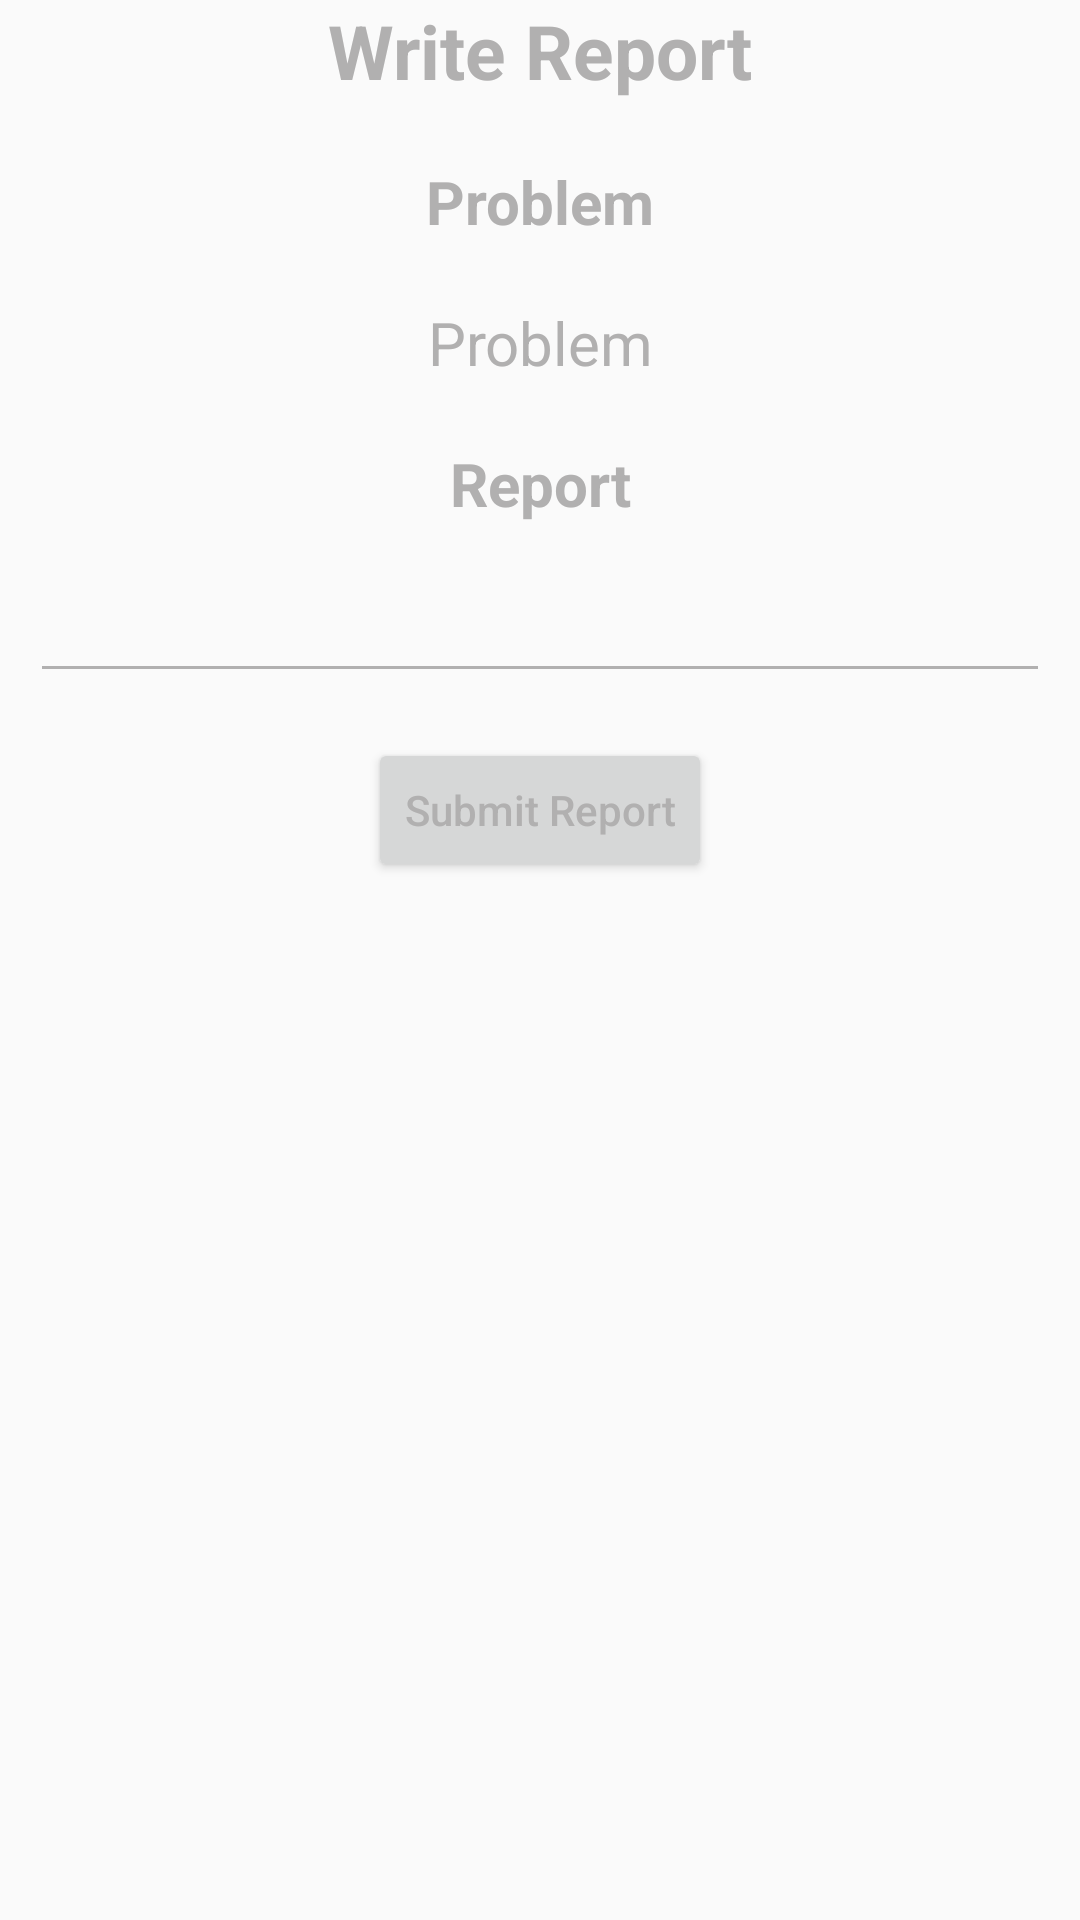

Here is an Android app screen rendered from its layout file. Give the layout XML and the strings, colors and styles it references.
<!-- AndroidManifest.xml: application theme AppTheme -->
<!-- res/layout/write_report.xml -->
<?xml version="1.0" encoding="utf-8"?>
<LinearLayout
    xmlns:android="http://schemas.android.com/apk/res/android"
    android:layout_width="match_parent"
    android:layout_height="match_parent"
    android:layout_margin="16dp"
    android:orientation="vertical">

    <TextView
        android:layout_width="match_parent"
        android:layout_height="wrap_content"
        android:gravity="center_horizontal"
        android:text="Write Report"
        android:textSize="25dp"
        android:textStyle="bold" />

    <TextView
        android:layout_width="match_parent"
        android:layout_height="wrap_content"
        android:layout_marginTop="20dp"
        android:gravity="center"
        android:text="Problem"
        android:textSize="20dp"
        android:textStyle="bold" />

    <TextView
        android:id="@+id/tv_problem"
        android:layout_width="match_parent"
        android:layout_height="wrap_content"
        android:layout_marginTop="20dp"
        android:gravity="center"
        android:text="Problem"
        android:textSize="20dp" />

    <TextView
        android:layout_width="match_parent"
        android:layout_height="wrap_content"
        android:layout_marginTop="20dp"
        android:gravity="center"
        android:text="Report"
        android:textSize="20dp"
        android:textStyle="bold" />

    <EditText
        android:id="@+id/et_report"
        android:layout_width="match_parent"
        android:layout_height="wrap_content"
        android:layout_marginLeft="10dp"
        android:layout_marginRight="10dp"
        android:layout_marginTop="15dp" />

    <Button
        android:id="@+id/b_submit_report"
        android:layout_width="wrap_content"
        android:layout_height="wrap_content"
        android:layout_gravity="center_horizontal"
        android:layout_marginTop="15dp"
        android:text="Submit Report"
        android:textAllCaps="false" />

</LinearLayout>
<!-- resources referenced by this layout -->
<resources>
  <style name="AppTheme" parent="Base.Theme.AppCompat.Light.DarkActionBar">
          
          <item name="colorPrimary">@color/colorPrimary</item>
          <item name="colorPrimaryDark">@color/colorPrimaryDark</item>
          <item name="colorAccent">@color/colorAccent</item>
  
          <item name="android:textColor">@color/colorText</item>
  
          <item name="android:textColorHint">@color/colorText</item>
  
          <item name="colorControlNormal">@color/colorText</item>
  
          <item name="colorControlActivated">@color/colorText</item>
      </style>
  <color name="colorPrimary">#37474f</color>
  <color name="colorPrimaryDark">#263238</color>
  <color name="colorAccent">#009688</color>
  <color name="colorText">#B1B0B0</color>
</resources>
